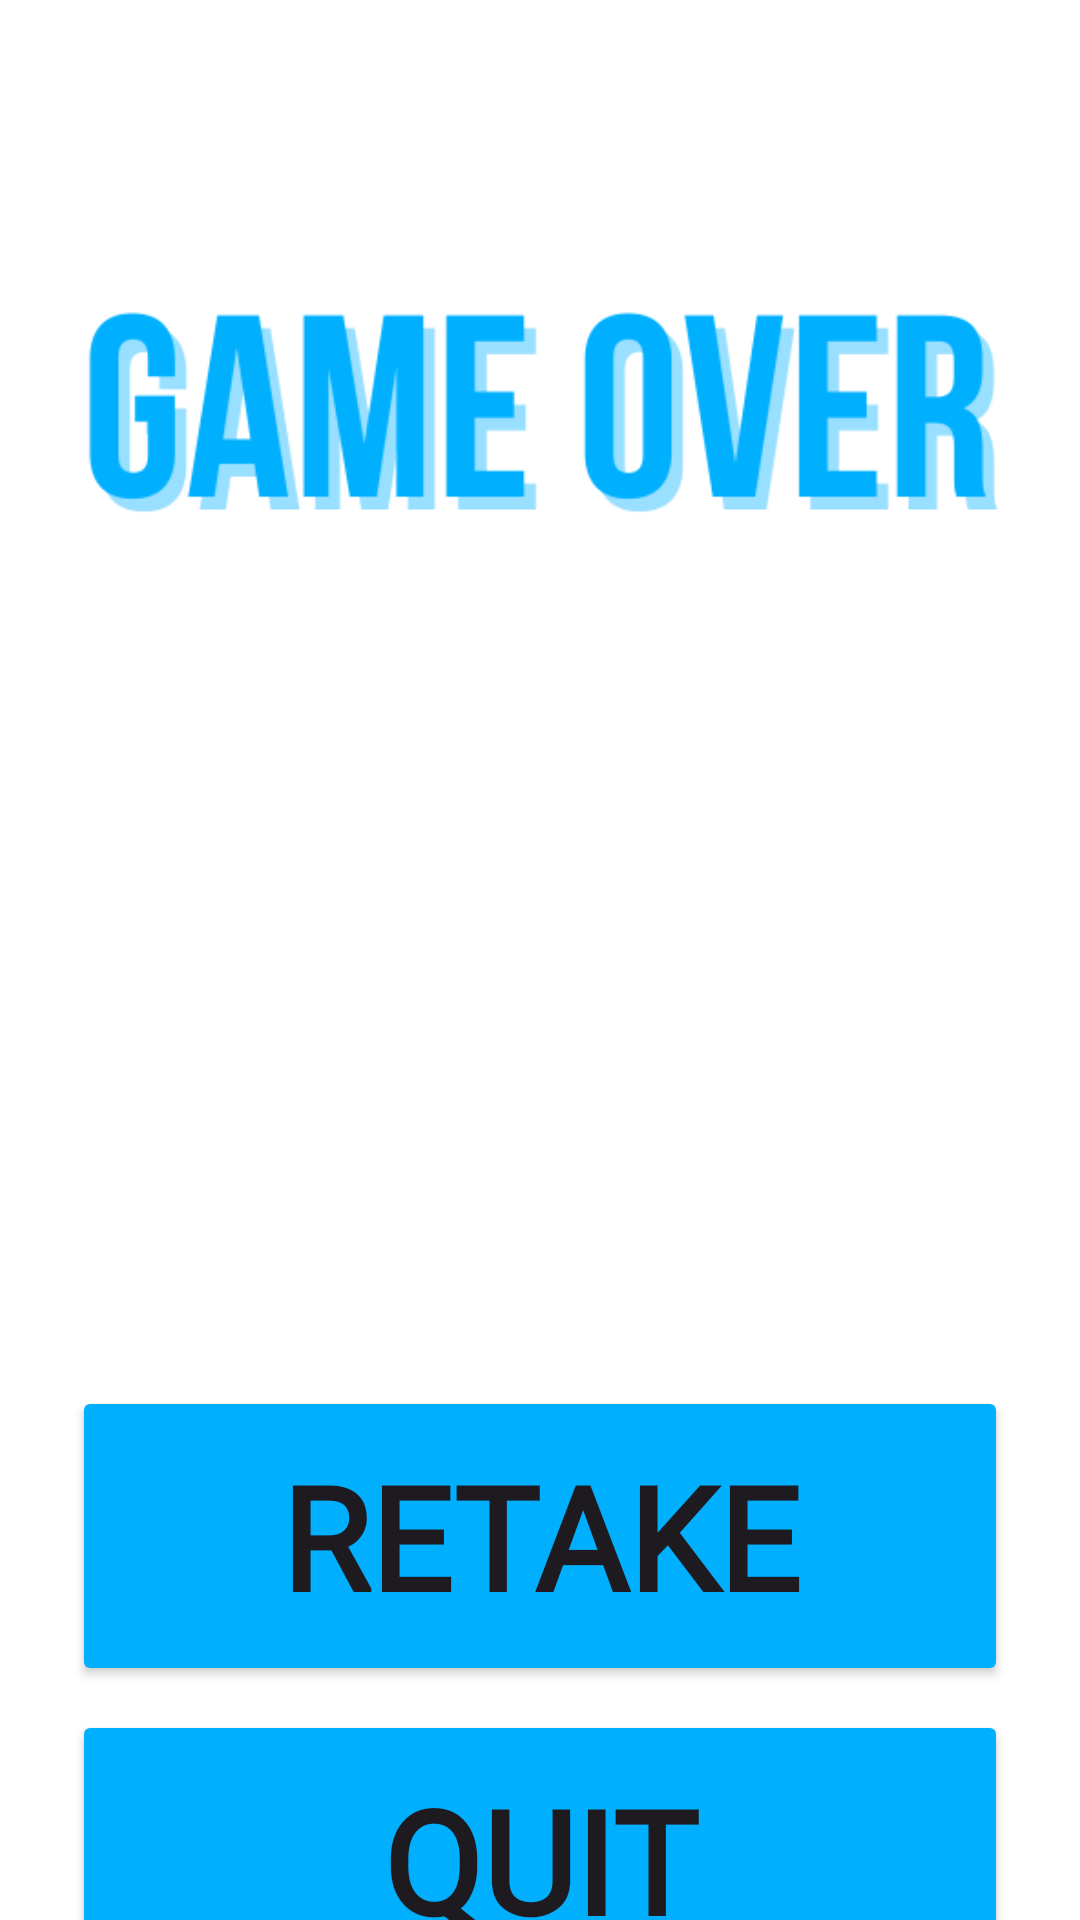

Produce the Android XML layout that renders to this screen, including the resource entries it uses.
<!-- AndroidManifest.xml: application theme Theme.Material3.Light.NoActionBar -->
<!-- res/layout/activity_end_screen.xml -->
<?xml version="1.0" encoding="utf-8"?>
<androidx.constraintlayout.widget.ConstraintLayout xmlns:android="http://schemas.android.com/apk/res/android"
    xmlns:app="http://schemas.android.com/apk/res-auto"
    xmlns:tools="http://schemas.android.com/tools"
    android:layout_width="match_parent"
    android:layout_height="match_parent"
    android:background="#FFFFFF"
    android:backgroundTint="#FFFFFF"
    tools:context=".endScreen">

    <ImageView
        android:id="@+id/imageView3"
        android:layout_width="wrap_content"
        android:layout_height="wrap_content"
        android:contentDescription="@string/todo3"
        android:padding="20sp"
        app:layout_constraintBottom_toBottomOf="parent"
        app:layout_constraintEnd_toEndOf="parent"
        app:layout_constraintHorizontal_bias="0.0"
        app:layout_constraintStart_toStartOf="parent"
        app:layout_constraintTop_toTopOf="parent"
        app:layout_constraintVertical_bias="0.091"
        app:srcCompat="@drawable/game_over"
        tools:ignore="ImageContrastCheck" />

    <Button
        android:id="@+id/retakeButton"
        style="@style/choiceButtonsNewStyle"
        android:layout_width="0dp"
        android:layout_height="100dp"
        android:layout_marginTop="500dp"
        android:backgroundTint="#00B0FF"
        android:text="@string/retake"
        app:layout_constraintBottom_toTopOf="@+id/quitButtonEndScreen"
        app:layout_constraintEnd_toEndOf="parent"
        app:layout_constraintHorizontal_bias="1.0"
        app:layout_constraintStart_toStartOf="parent"
        app:layout_constraintTop_toTopOf="parent"
        app:layout_constraintVertical_chainStyle="packed"
        tools:ignore="TextContrastCheck" />

    <Button
        android:id="@+id/quitButtonEndScreen"
        style="@style/choiceButtonsNewStyle"
        android:layout_width="0dp"
        android:layout_height="100dp"
        android:backgroundTint="#00B0FF"
        android:text="@string/quit"
        app:layout_constraintBottom_toBottomOf="parent"
        app:layout_constraintEnd_toEndOf="parent"
        app:layout_constraintStart_toStartOf="parent"
        app:layout_constraintTop_toBottomOf="@+id/retakeButton"
        tools:ignore="TextContrastCheck" />

    <TextView
        android:id="@+id/pointView"
        style="@style/choiceButtonsNewStyle"
        android:layout_width="0dp"
        android:layout_height="wrap_content"
        android:layout_marginStart="24dp"
        android:layout_marginEnd="24dp"
        android:gravity="center"
        android:textSize="200sp"
        app:layout_constraintBottom_toTopOf="@+id/retakeButton"
        app:layout_constraintEnd_toEndOf="parent"
        app:layout_constraintHorizontal_bias="1.0"
        app:layout_constraintStart_toStartOf="parent"
        app:layout_constraintTop_toBottomOf="@+id/imageView3"
        app:layout_constraintVertical_bias="0.437" />

</androidx.constraintlayout.widget.ConstraintLayout>
<!-- resources referenced by this layout -->
<resources>
  <!-- drawable game_over: png bitmap (drawable, 14394 bytes) -->
  <string name="quit">Quit</string>
  <string name="retake">retake</string>
  <string name="todo3">TODO</string>
  <style name="choiceButtonsNewStyle" parent="choiceButtons">
          <item name="android:layout_width">0dp</item>
          <item name="android:layout_height">80dp</item>
          <item name="android:layout_marginBottom">8dp</item>
          <item name="android:fontFamily">@font/bebas_neue</item>
          <item name="android:textSize">48sp</item>
          <item name="android:textStyle">bold</item>
      </style>
  <style name="choiceButtons">
          <item name="android:layout_width">0dp</item>
          <item name="android:layout_height">80dp</item>
          <item name="android:layout_marginStart">24dp</item>
          <item name="android:layout_marginEnd">24dp</item>
          <item name="android:backgroundTint">#B9B9B9</item>
          <item name="android:fontFamily">@font/wendy_one</item>
          <item name="android:textSize">30sp</item>
      </style>
</resources>
